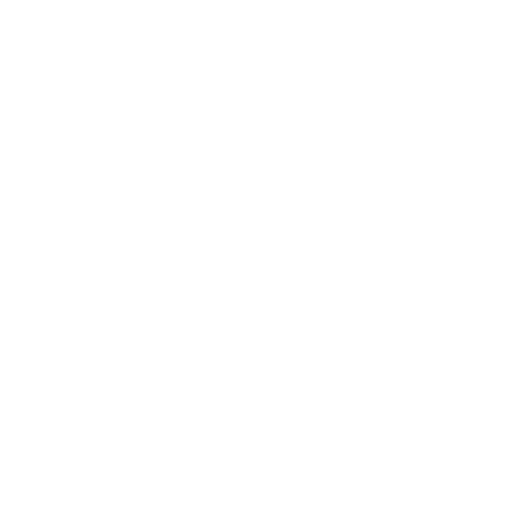
t = 0.00 s
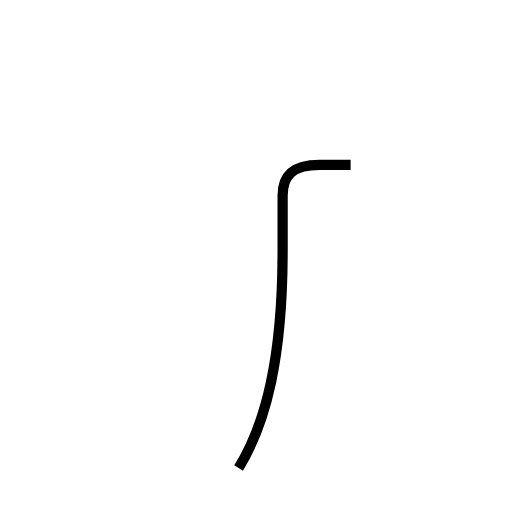
t = 1.07 s
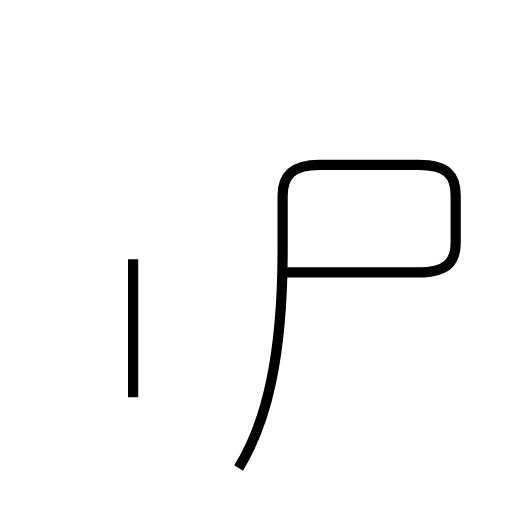
t = 2.55 s
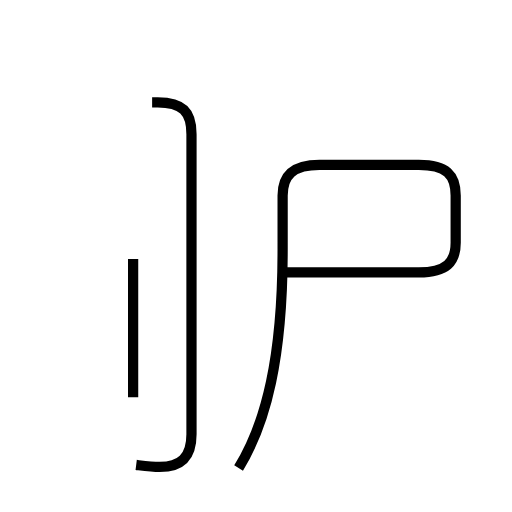
t = 3.83 s
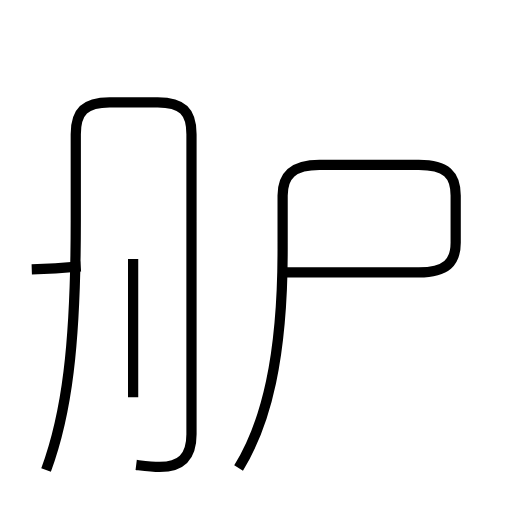
t = 5.25 s
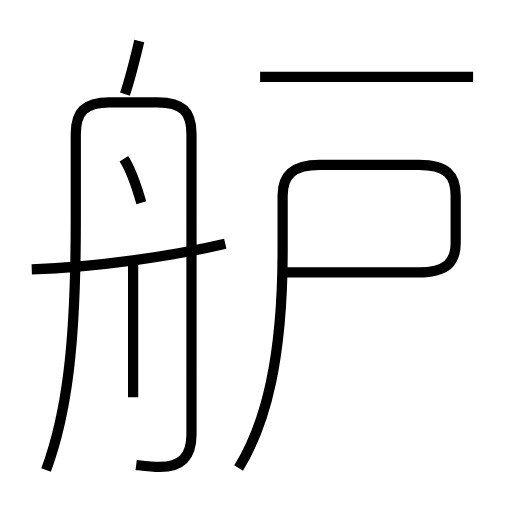
t = 6.60 s

The animated SVG that drew these frames (rendered in a browser with its animation timeline set to each time). Animation: 7 SMIL elements (animate=7); one cycle of 6.60 s.

<?xml version='1.0' encoding='utf-8'?>
<svg viewBox="0.0 -6.0 50.0 50.0" version="1.1" xmlns="http://www.w3.org/2000/svg"><rect x="-1000" y="-1000" width="2000" height="2000" stroke="white" fill="white" /><g style="fill:none;stroke:#000000;stroke-width:1"><path d="M 23.3 1.7 C 26.0 -2.7 27.6 -9.1 27.6 -19.6 L 27.6 -24.9 C 27.6 -26.9 28.6 -27.9 31.2 -27.9 L 40.9 -27.9 C 43.6 -27.9 44.5 -26.9 44.5 -24.9 L 44.5 -20.3 C 44.5 -18.4 43.6 -17.4 40.9 -17.4 L 27.2 -17.4 " transform="translate(0.0 38.0)" stroke-dasharray="71.48235218367626" stroke-dashoffset="71.48235218367626"><animate attributeName="stroke-dashoffset" from="71.48235218367626" to="0" dur="2.1444705655102876s" begin="0s" fill="freeze" /></path><path d="M 13.0 -5.2 L 13.0 -18.7 " transform="translate(0.0 38.0)" stroke-dasharray="13.5" stroke-dashoffset="13.5"><animate attributeName="stroke-dashoffset" from="13.5" to="0" dur="0.40499999999999997s" begin="2.1444705655102876s" fill="freeze" /></path><path d="M 13.3 1.4 C 14.1 1.5 14.8 1.6 15.6 1.6 C 17.6 1.6 18.7 0.7 18.7 -1.6 L 18.7 -30.9 C 18.7 -33.1 17.8 -34.0 15.4 -34.0 L 10.7 -34.0 C 8.3 -34.0 7.4 -33.1 7.4 -30.9 L 7.4 -22.4 C 7.4 -10.2 6.5 -3.5 4.5 1.9 " transform="translate(0.0 38.0)" stroke-dasharray="85.09707499476289" stroke-dashoffset="85.09707499476289"><animate attributeName="stroke-dashoffset" from="85.09707499476289" to="0" dur="2.5529122498428864s" begin="2.5494705655102874s" fill="freeze" /></path><path d="M 3.1 -17.7 C 9.4 -17.9 16.9 -19.0 22.0 -20.2 " transform="translate(0.0 38.0)" stroke-dasharray="19.091706630913343" stroke-dashoffset="19.091706630913343"><animate attributeName="stroke-dashoffset" from="19.091706630913343" to="0" dur="0.5727511989274002s" begin="5.102382815353174s" fill="freeze" /></path><path d="M 13.8 -24.2 C 13.4 -25.6 12.8 -27.4 12.1 -28.5 " transform="translate(0.0 38.0)" stroke-dasharray="4.6374573788646" stroke-dashoffset="4.6374573788646"><animate attributeName="stroke-dashoffset" from="4.6374573788646" to="0" dur="0.13912372136593798s" begin="5.675134014280574s" fill="freeze" /></path><path d="M 12.2 -34.8 C 12.8 -36.6 13.2 -38.3 13.6 -40.0 " transform="translate(0.0 38.0)" stroke-dasharray="5.387208610487071" stroke-dashoffset="5.387208610487071"><animate attributeName="stroke-dashoffset" from="5.387208610487071" to="0" dur="0.16161625831461213s" begin="5.814257735646512s" fill="freeze" /></path><path d="M 46.2 -36.5 L 25.4 -36.5" transform="translate(0.0 38.0)" stroke-dasharray="20.800000000000004" stroke-dashoffset="20.800000000000004"><animate attributeName="stroke-dashoffset" from="20.800000000000004" to="0" dur="0.6240000000000001s" begin="5.975873993961124s" fill="freeze" /></path></g></svg>
